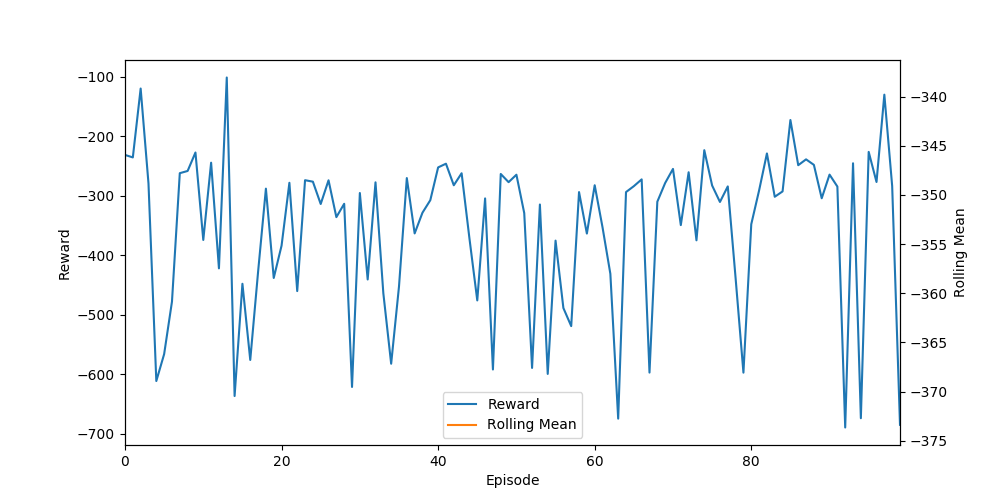

The table this chart was drawn from, first rows:
Ep, Ep_r
0, -231.2
1, -235.4
2, -119.5
3, -279.1
4, -611.6
5, -566.3
6, -478
7, -261.9
8, -258.2
9, -227.1
10, -374.2
11, -244.2
12, -422
13, -100.9
14, -636.8
15, -448
16, -576.1
17, -428.0
18, -287.9
19, -438.2
20, -383.8
21, -278.1
22, -460.3
23, -273.7
24, -276.2
25, -313.7
26, -273.9
27, -335.9
28, -313.4
29, -621.6
30, -295.2
31, -440.7
32, -277.3
33, -463.9
34, -582.5
35, -452.6
36, -270.1
37, -363.2
38, -328.4
39, -307.3
40, -252.2
41, -245.9
42, -282.2
43, -262
44, -371.6
45, -476
46, -304.3
47, -592.2
48, -263.2
49, -277.0
50, -264.5
51, -329.1
52, -589.6
53, -314.6
54, -599.6
55, -375.4
56, -488.8
57, -519.2
58, -293.7
59, -363.5
... 40 more rows
